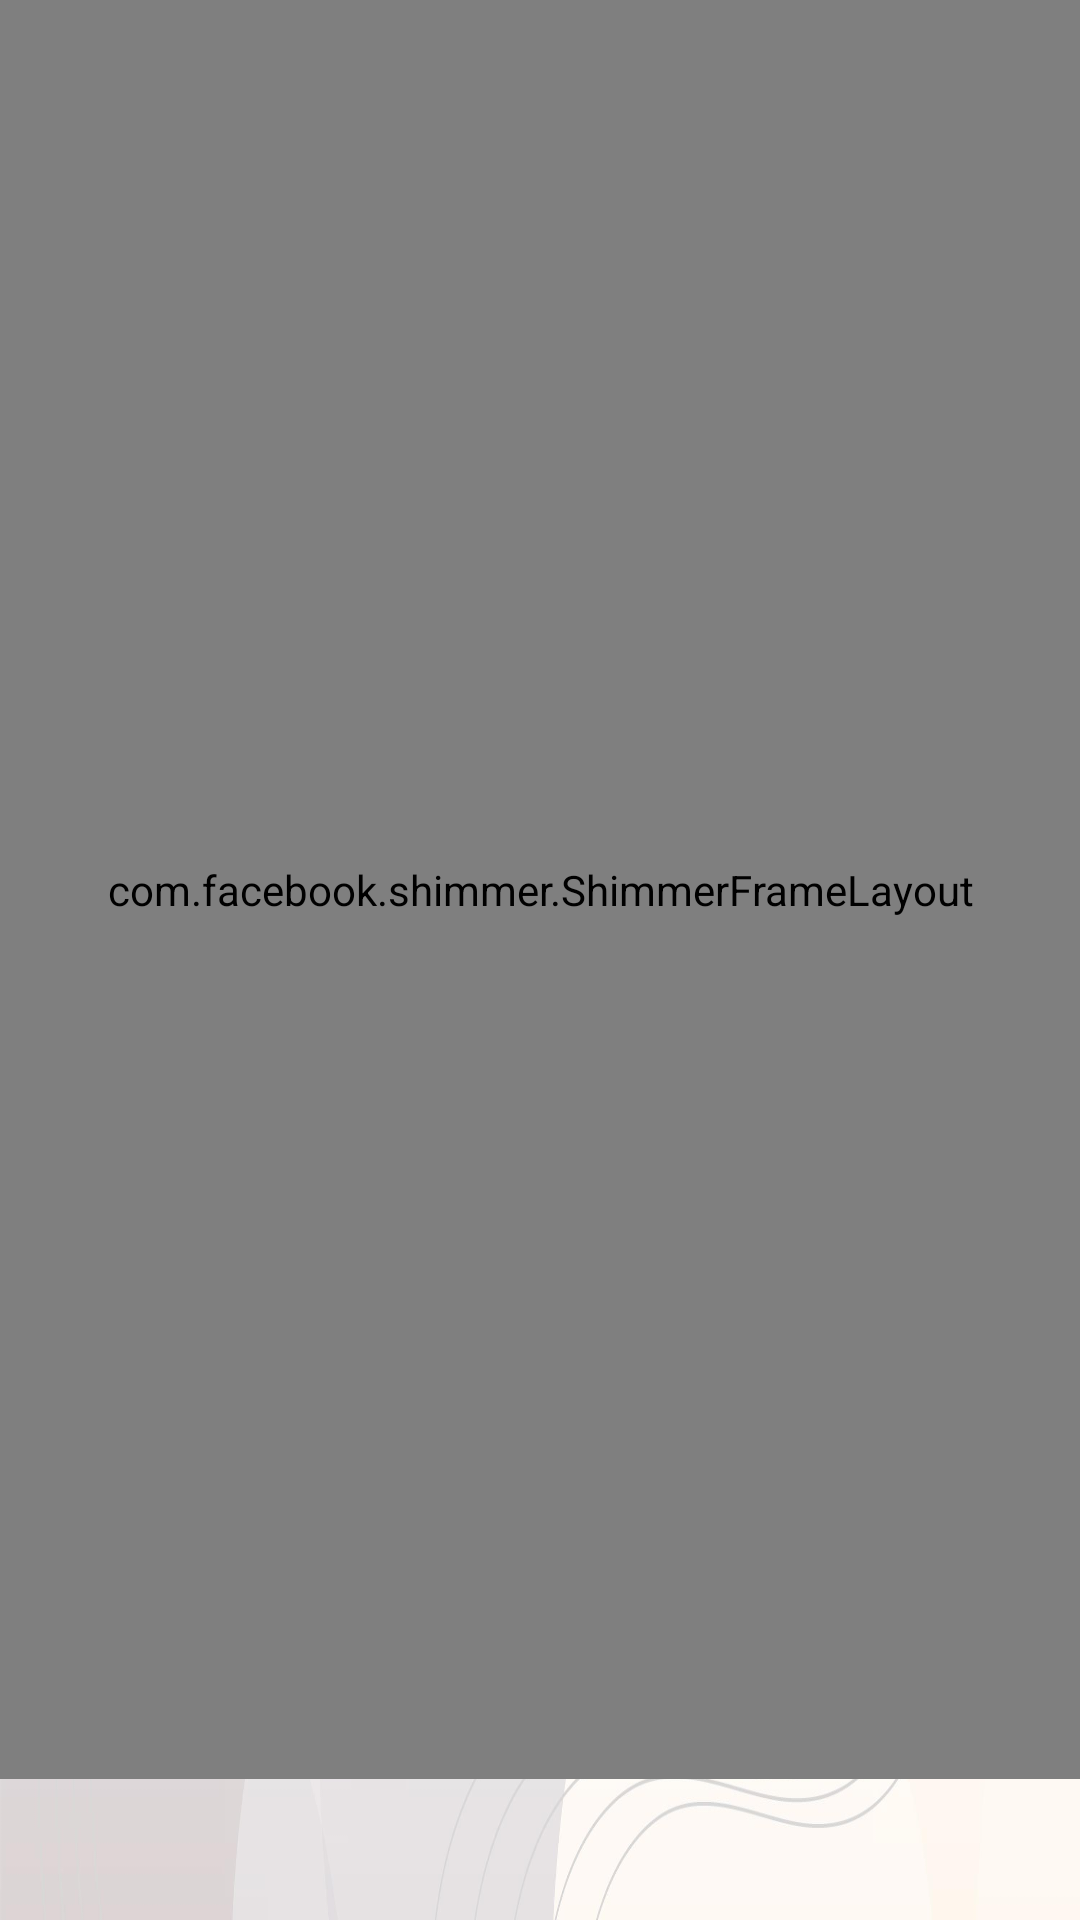

Reconstruct the res/layout file that produces this screen, plus the resources it refers to.
<!-- AndroidManifest.xml: application theme Theme.NiramayHealthcare -->
<!-- res/layout/fragment_diagnosis.xml -->
<?xml version="1.0" encoding="utf-8"?>

<ScrollView xmlns:android="http://schemas.android.com/apk/res/android"
    xmlns:app="http://schemas.android.com/apk/res-auto"
    xmlns:tools="http://schemas.android.com/tools"
    android:layout_width="match_parent"
    android:layout_height="match_parent"
    android:background="@drawable/appbgwhite"
    android:orientation="vertical"
    tools:context=".ui.diagnosis.DiagnosisFragment">

    <FrameLayout
        android:layout_width="match_parent"
        android:layout_height="wrap_content">

        <LinearLayout
            android:id="@+id/diagnosis_frag_layout"
            android:layout_width="match_parent"
            android:layout_height="match_parent"
            android:orientation="vertical">

            <RelativeLayout
                android:layout_width="match_parent"
                android:layout_height="wrap_content"
                android:layout_marginHorizontal="20dp"
                android:layout_marginTop="20dp">

                <TextView
                    android:id="@+id/patient_name"
                    android:layout_width="wrap_content"
                    android:layout_height="wrap_content"
                    android:text="Patient Name"
                    android:textSize="30dp" />

                <TextView
                    android:id="@+id/patient_username"
                    android:layout_width="wrap_content"
                    android:layout_height="wrap_content"
                    android:layout_below="@id/patient_name"
                    android:text="Patient Username"
                    android:textSize="20dp" />

                <de.hdodenhof.circleimageview.CircleImageView
                    android:id="@+id/diagnosis_profile_image"
                    android:layout_width="80dp"
                    android:layout_height="80dp"
                    android:layout_alignParentRight="true"
                    android:layout_marginRight="10dp"
                    android:src="@drawable/niramay_logo" />

            </RelativeLayout>

            <GridLayout
                android:layout_width="match_parent"
                android:layout_height="wrap_content"
                android:alignmentMode="alignMargins"
                android:columnCount="2"
                android:columnOrderPreserved="true"
                android:rowCount="4">

                <androidx.cardview.widget.CardView
                    android:id="@+id/diagnostic_cardview"
                    android:layout_width="wrap_content"
                    android:layout_height="wrap_content"
                    android:layout_rowWeight="1"
                    android:layout_columnWeight="1"
                    android:layout_margin="12dp"
                    app:cardCornerRadius="12dp"
                    app:cardElevation="6dp">

                    <LinearLayout
                        android:layout_width="match_parent"
                        android:layout_height="match_parent"
                        android:gravity="center"
                        android:orientation="vertical"
                        android:padding="15dp">

                        <ImageView
                            android:layout_width="80dp"
                            android:layout_height="80dp"
                            android:src="@drawable/diagnostics_logo" />

                        <TextView
                            android:layout_width="wrap_content"
                            android:layout_height="wrap_content"
                            android:layout_marginTop="20dp"
                            android:text="Diagnostics"
                            android:textColor="#6f6f6f"
                            android:textSize="20dp" />

                    </LinearLayout>

                </androidx.cardview.widget.CardView>

                <androidx.cardview.widget.CardView
                    android:id="@+id/pharmacy_cardview"
                    android:layout_width="wrap_content"
                    android:layout_height="wrap_content"
                    android:layout_rowWeight="1"
                    android:layout_columnWeight="1"
                    android:layout_margin="12dp"
                    app:cardCornerRadius="12dp"
                    app:cardElevation="6dp">

                    <LinearLayout
                        android:layout_width="match_parent"
                        android:layout_height="match_parent"
                        android:gravity="center"
                        android:orientation="vertical"
                        android:padding="15dp">

                        <ImageView
                            android:layout_width="80dp"
                            android:layout_height="80dp"
                            android:src="@drawable/pharmacy_logo" />

                        <TextView
                            android:layout_width="wrap_content"
                            android:layout_height="wrap_content"
                            android:layout_marginTop="20dp"
                            android:text="Pharmacy"
                            android:textColor="#6f6f6f"
                            android:textSize="20dp" />

                    </LinearLayout>

                </androidx.cardview.widget.CardView>

                <androidx.cardview.widget.CardView
                    android:id="@+id/hospital_cardview"
                    android:layout_width="wrap_content"
                    android:layout_height="wrap_content"
                    android:layout_rowWeight="1"
                    android:layout_columnWeight="1"
                    android:layout_margin="12dp"
                    app:cardCornerRadius="12dp"
                    app:cardElevation="6dp">

                    <LinearLayout
                        android:layout_width="match_parent"
                        android:layout_height="match_parent"
                        android:gravity="center"
                        android:orientation="vertical"
                        android:padding="15dp">

                        <ImageView
                            android:layout_width="70dp"
                            android:layout_height="70dp"
                            android:src="@drawable/hospital_logo" />

                        <TextView
                            android:layout_width="wrap_content"
                            android:layout_height="wrap_content"
                            android:layout_marginTop="20dp"
                            android:text="Hospitals"
                            android:textColor="#6f6f6f"
                            android:textSize="20dp" />

                    </LinearLayout>

                </androidx.cardview.widget.CardView>

                <androidx.cardview.widget.CardView
                    android:id="@+id/dietplan_cardview"
                    android:layout_width="wrap_content"
                    android:layout_height="wrap_content"
                    android:layout_rowWeight="1"
                    android:layout_columnWeight="1"
                    android:layout_margin="12dp"
                    app:cardCornerRadius="12dp"
                    app:cardElevation="6dp">

                    <LinearLayout
                        android:layout_width="match_parent"
                        android:layout_height="match_parent"
                        android:gravity="center"
                        android:orientation="vertical"
                        android:padding="15dp">

                        <ImageView
                            android:layout_width="100dp"
                            android:layout_height="100dp"
                            android:src="@drawable/health_status_logo" />

                        <TextView
                            android:layout_width="wrap_content"
                            android:layout_height="wrap_content"
                            android:layout_marginTop="20dp"
                            android:text="Health Status"
                            android:textColor="#6f6f6f"
                            android:textSize="20dp" />

                    </LinearLayout>

                </androidx.cardview.widget.CardView>

            </GridLayout>

            <androidx.cardview.widget.CardView
                android:id="@+id/diagnosis_precaution_cardview"
                android:layout_width="match_parent"
                android:layout_height="wrap_content"
                android:layout_margin="10dp">

                <LinearLayout
                    android:layout_width="match_parent"
                    android:layout_height="wrap_content"
                    android:orientation="vertical"
                    android:padding="10dp">

                    <TextView
                        android:layout_width="match_parent"
                        android:layout_height="wrap_content"
                        android:text="Precautions That You Should Take..."
                        android:textColor="@color/black"
                        android:textSize="20dp" />

                    <TextView
                        android:id="@+id/diagnosis_precaution_textview"
                        android:layout_width="match_parent"
                        android:layout_height="wrap_content"
                        android:text="NA"
                        android:textSize="15dp" />

                </LinearLayout>


            </androidx.cardview.widget.CardView>

        </LinearLayout>

        <com.facebook.shimmer.ShimmerFrameLayout
            android:id="@+id/diagnosis_shimmer_layout"
            android:layout_width="match_parent"
            android:layout_height="match_parent">

            <include layout="@layout/diagnosis_fragment_shimmer_layout" />

        </com.facebook.shimmer.ShimmerFrameLayout>
    </FrameLayout>

</ScrollView>
<!-- res/layout/diagnosis_fragment_shimmer_layout.xml (included above) -->
<?xml version="1.0" encoding="utf-8"?>

<LinearLayout
    xmlns:android="http://schemas.android.com/apk/res/android"
    xmlns:app="http://schemas.android.com/apk/res-auto"
    android:layout_width="match_parent"
    android:layout_height="match_parent"
    android:background="#B69D9D"
    android:id="@+id/diagnosis_fragment_shimmer"
    android:orientation="vertical">


    <FrameLayout
        android:layout_width="match_parent"
        android:layout_height="100dp"
        android:background="#B69D9D"
        android:orientation="horizontal"
        android:layout_marginTop="20dp"
        android:paddingHorizontal="10dp"
        android:paddingVertical="5dp">


        <LinearLayout
            android:layout_width="250dp"
            android:layout_height="wrap_content"
            android:orientation="vertical">

            <View
                android:layout_width="wrap_content"
                android:layout_height="40dp"
                android:layout_marginBottom="5dp"
                android:background="#ffdddddd" />

            <View
                android:layout_width="200dp"
                android:layout_height="30dp"
                android:background="#ffdddddd" />

        </LinearLayout>

        <LinearLayout
            android:layout_width="wrap_content"
            android:layout_height="wrap_content"
            android:layout_gravity="right"
            android:orientation="vertical">

            <View
                android:layout_width="80dp"
                android:layout_height="80dp"
                android:background="#ffdddddd" />

        </LinearLayout>
    </FrameLayout>
    <GridLayout
        android:layout_width="match_parent"
        android:layout_height="wrap_content"
        android:layout_marginTop="50dp"
        android:layout_gravity="center"
        android:rowCount="2"
        android:background="#B69D9D"
        android:columnCount="2">

        <LinearLayout
            android:layout_gravity="center"
            android:layout_width="wrap_content"
            android:layout_height="wrap_content"
            android:orientation="vertical"
            android:layout_columnWeight="1"
            android:layout_rowWeight="1"
            android:padding="10dp">

            <View
                android:layout_width="100dp"
                android:layout_height="100dp"
                android:background="#ffdddddd" />

        </LinearLayout>

        <LinearLayout
            android:layout_gravity="center"
            android:layout_width="wrap_content"
            android:layout_height="wrap_content"
            android:orientation="vertical"
            android:layout_columnWeight="2"
            android:layout_rowWeight="1"
            android:padding="10dp">

            <View
                android:layout_width="100dp"
                android:layout_height="100dp"
                android:background="#ffdddddd" />

        </LinearLayout>

        <LinearLayout
            android:layout_gravity="center"
            android:layout_width="wrap_content"
            android:layout_height="wrap_content"
            android:orientation="vertical"
            android:layout_columnWeight="1"
            android:layout_rowWeight="2"
            android:padding="10dp">

            <View
                android:layout_width="100dp"
                android:layout_height="100dp"
                android:background="#ffdddddd" />

        </LinearLayout>

        <LinearLayout
            android:layout_gravity="center"
            android:layout_width="wrap_content"
            android:layout_height="wrap_content"
            android:orientation="vertical"
            android:layout_columnWeight="2"
            android:layout_rowWeight="2"
            android:padding="10dp">

            <View
                android:layout_width="100dp"
                android:layout_height="100dp"
                android:background="#ffdddddd" />

        </LinearLayout>

    </GridLayout>

    <LinearLayout
        android:layout_gravity="center"
        android:layout_width="wrap_content"
        android:layout_height="wrap_content"
        android:orientation="vertical"
        android:layout_marginTop="50dp"
        android:background="#B69D9D"
        android:padding="10dp">

        <View
            android:layout_width="match_parent"
            android:layout_height="25dp"
            android:background="#ffdddddd" />

        <View
            android:layout_width="match_parent"
            android:layout_height="400dp"
            android:layout_marginTop="10dp"
            android:background="#ffdddddd" />

    </LinearLayout>


</LinearLayout>
<!-- resources referenced by this layout -->
<resources>
  <color name="black">#FF000000</color>
  <!-- drawable appbgwhite: jpg bitmap (drawable, 144440 bytes) -->
  <!-- drawable diagnostics_logo: jpg bitmap (drawable, 28026 bytes) -->
  <!-- drawable health_status_logo: jpg bitmap (drawable, 181599 bytes) -->
  <!-- drawable pharmacy_logo: jpg bitmap (drawable, 38730 bytes) -->
  <style name="Theme.NiramayHealthcare" parent="Theme.MaterialComponents.DayNight.DarkActionBar">
          
          <item name="colorPrimary">@color/purple_500</item>
          <item name="colorPrimaryVariant">@color/purple_700</item>
          <item name="colorOnPrimary">@color/white</item>
          
          <item name="colorSecondary">@color/teal_200</item>
          <item name="colorSecondaryVariant">@color/teal_700</item>
          <item name="colorOnSecondary">@color/black</item>
          
          <item name="android:statusBarColor" tools:targetApi="l">?attr/colorPrimaryVariant</item>
          
      </style>
  <color name="purple_500">#FF6200EE</color>
  <color name="purple_700">#FF3700B3</color>
  <color name="white">#FFFFFFFF</color>
  <color name="teal_200">#0091EA</color>
  <color name="teal_700">#FF018786</color>
</resources>
